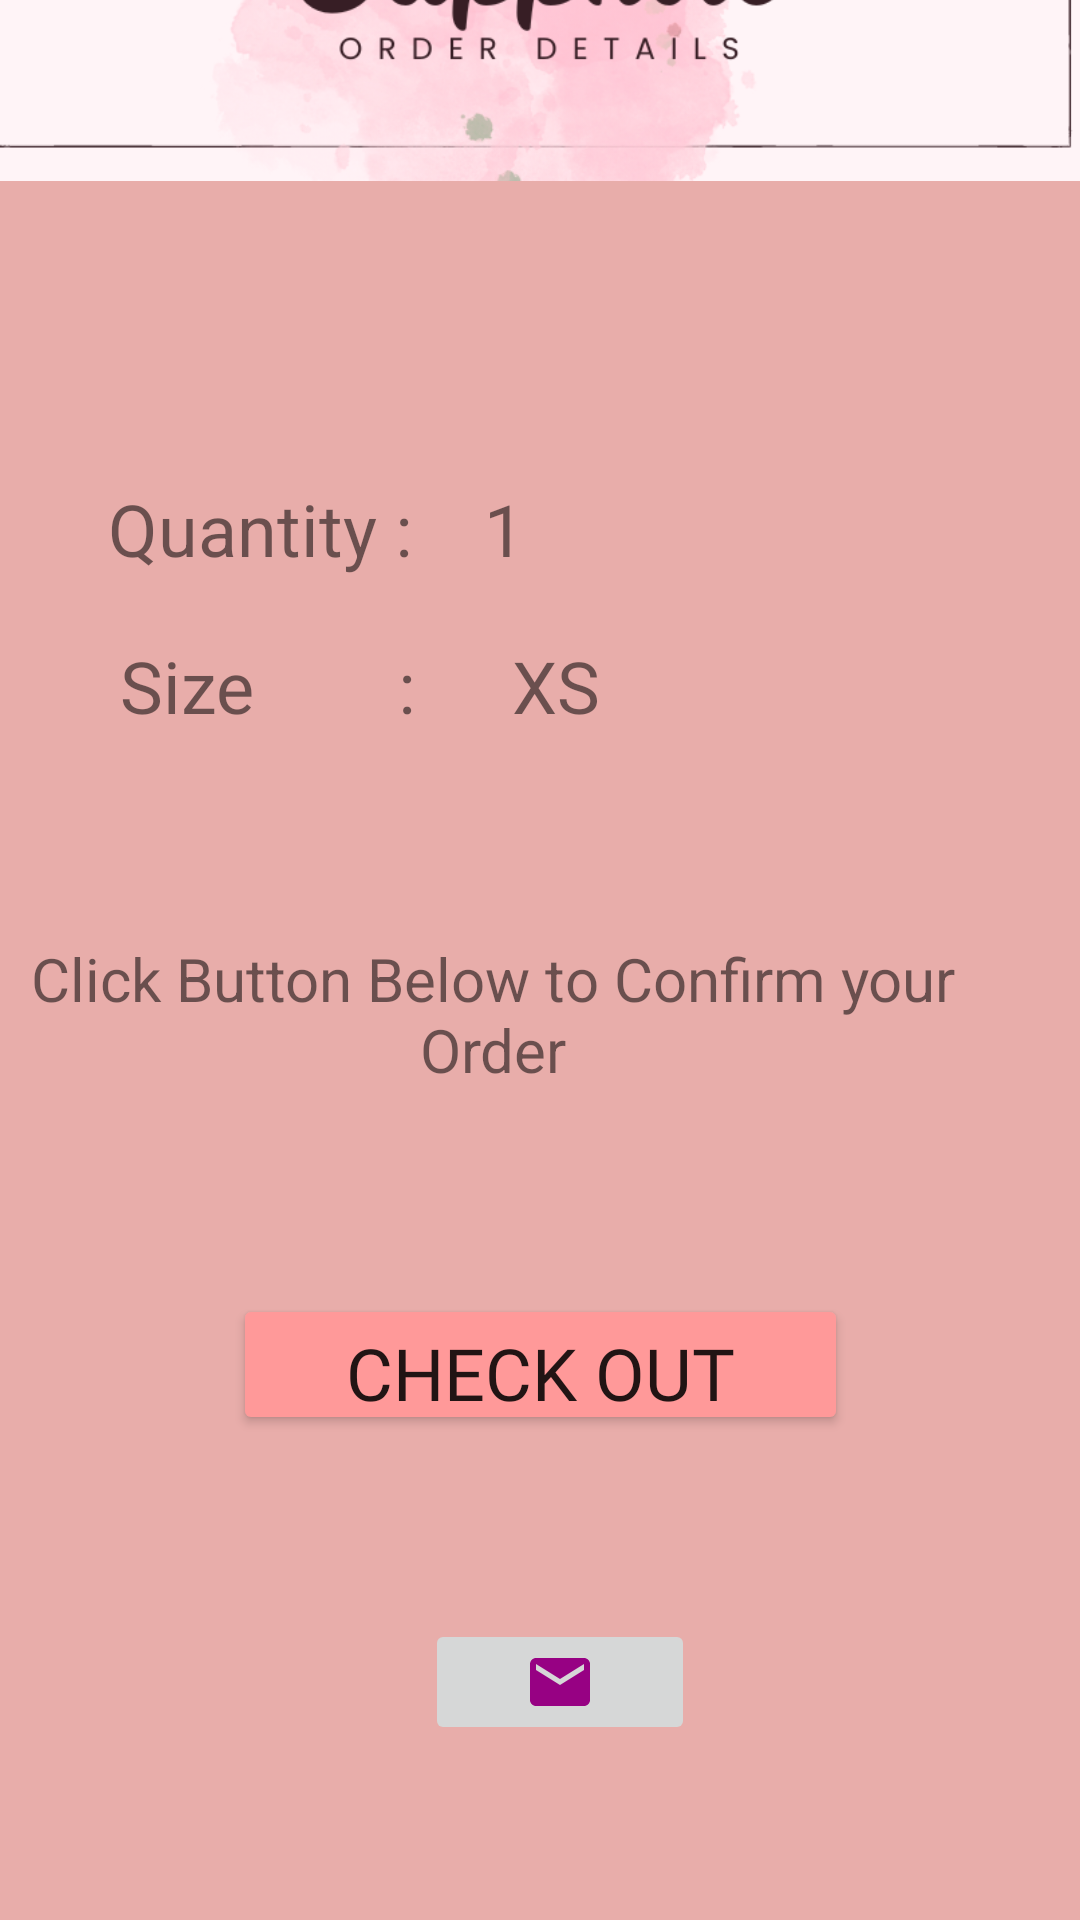

The Android layout XML behind this screen, and the referenced resources:
<!-- AndroidManifest.xml: application theme Theme.Sapphire_Shop -->
<!-- res/layout/bottom_check_out.xml -->
<?xml version="1.0" encoding="utf-8"?>
<androidx.constraintlayout.widget.ConstraintLayout
    xmlns:android="http://schemas.android.com/apk/res/android"
    xmlns:app="http://schemas.android.com/apk/res-auto"
    xmlns:tools="http://schemas.android.com/tools"
    android:id="@+id/tv_order_detail"
    android:layout_width="match_parent"
    android:layout_height="match_parent"
    android:background="#E8ADAA">

    <ImageView
        android:id="@+id/img_header"
        android:layout_width="480dp"
        android:layout_height="134dp"
        android:layout_marginBottom="580dp"
        android:scaleType="centerCrop"
        android:src="@drawable/header3"
        app:layout_constraintBottom_toBottomOf="parent"
        app:layout_constraintEnd_toEndOf="parent"
        app:layout_constraintHorizontal_bias="0.507"
        app:layout_constraintStart_toStartOf="parent" />

    <TextView
        android:id="@+id/tv_quantity"
        android:layout_width="wrap_content"
        android:layout_height="wrap_content"
        android:layout_marginStart="36dp"
        android:layout_marginTop="100dp"
        android:text="Quantity :"
        android:textSize="24sp"
        app:layout_constraintStart_toStartOf="parent"
        app:layout_constraintTop_toBottomOf="@+id/img_header" />

    <TextView
        android:id="@+id/tv_size_order"
        android:layout_width="wrap_content"
        android:layout_height="wrap_content"
        android:layout_marginStart="4dp"
        android:layout_marginTop="20dp"
        android:text="Size        :"
        android:textSize="24sp"
        app:layout_constraintStart_toStartOf="@+id/tv_quantity"
        app:layout_constraintTop_toBottomOf="@+id/tv_quantity" />

    <TextView
        android:id="@+id/tv_size_order_detail"
        android:layout_width="wrap_content"
        android:layout_height="wrap_content"
        android:layout_marginStart="32dp"
        android:text="XS"
        android:textSize="24sp"
        app:layout_constraintBottom_toBottomOf="@+id/tv_size_order"
        app:layout_constraintStart_toEndOf="@+id/tv_size_order"
        app:layout_constraintTop_toTopOf="@+id/tv_size_order"
        app:layout_constraintVertical_bias="1.0" />

    <TextView
        android:id="@+id/tv_quantity_num"
        android:layout_width="wrap_content"
        android:layout_height="wrap_content"
        android:layout_marginStart="24dp"
        android:text="1"
        android:textSize="24sp"
        app:layout_constraintBottom_toBottomOf="@+id/tv_quantity"
        app:layout_constraintStart_toEndOf="@+id/tv_quantity"
        app:layout_constraintTop_toTopOf="@+id/tv_quantity"
        app:layout_constraintVertical_bias="0.0" />

    <Button
        android:id="@+id/btn_checkOut"
        android:layout_width="205dp"
        android:layout_height="47dp"
        android:layout_marginTop="68dp"
        android:backgroundTint="#FF9999"
        android:fontFamily="@font/advent_pro_semibold"
        android:text="CHECK OUT"
        android:textSize="24sp"
        app:layout_constraintEnd_toEndOf="parent"
        app:layout_constraintStart_toStartOf="parent"
        app:layout_constraintTop_toBottomOf="@+id/textView9"
        tools:ignore="TouchTargetSizeCheck" />

    <TextView
        android:id="@+id/textView9"
        android:layout_width="wrap_content"
        android:layout_height="wrap_content"
        android:layout_marginTop="68dp"
        android:layout_marginEnd="16dp"
        android:gravity="center"
        android:text="Click Button Below to Confirm your Order"
        android:textSize="20sp"
        app:layout_constraintEnd_toEndOf="parent"
        app:layout_constraintTop_toBottomOf="@+id/tv_size_order_detail" />

    <ImageButton
        android:id="@+id/img_btn_Email"
        android:layout_width="90dp"
        android:layout_height="42dp"
        android:layout_marginStart="8dp"
        android:layout_marginTop="8dp"
        app:layout_constraintBottom_toBottomOf="parent"
        app:layout_constraintEnd_toEndOf="parent"
        app:layout_constraintHorizontal_bias="0.51"
        app:layout_constraintStart_toStartOf="parent"
        app:layout_constraintTop_toBottomOf="@+id/btn_checkOut"
        app:layout_constraintVertical_bias="0.478"
        app:srcCompat="@drawable/ic_baseline_email_24"
        tools:ignore="SpeakableTextPresentCheck,TouchTargetSizeCheck" />


</androidx.constraintlayout.widget.ConstraintLayout>
<!-- resources referenced by this layout -->
<resources>
  <!-- drawable header3: png bitmap (drawable, 153026 bytes) -->
  <!-- drawable ic_baseline_email_24 (drawable-v24) -->
  <vector android:height="24dp" android:tint="#970183"
      android:viewportHeight="24" android:viewportWidth="24"
      android:width="24dp" xmlns:android="http://schemas.android.com/apk/res/android">
      <path android:fillColor="@android:color/white" android:pathData="M20,4L4,4c-1.1,0 -1.99,0.9 -1.99,2L2,18c0,1.1 0.9,2 2,2h16c1.1,0 2,-0.9 2,-2L22,6c0,-1.1 -0.9,-2 -2,-2zM20,8l-8,5 -8,-5L4,6l8,5 8,-5v2z"/>
  </vector>
  <style name="Theme.Sapphire_Shop" parent="Theme.AppCompat.Light.NoActionBar">
          
          <item name="colorPrimary">@color/purple_500</item>
          <item name="colorPrimaryVariant">@color/purple_700</item>
          <item name="colorOnPrimary">@color/white</item>
          
          <item name="colorSecondary">@color/teal_200</item>
          <item name="colorSecondaryVariant">@color/teal_700</item>
          <item name="colorOnSecondary">@color/black</item>
          
          <item name="android:statusBarColor">?attr/colorPrimaryVariant</item>
          
      </style>
  <color name="purple_500">#BF007A</color>
  <color name="purple_700">#BF007A</color>
  <color name="white">#FFFFFFFF</color>
  <color name="teal_200">#FF03DAC5</color>
  <color name="teal_700">#FF018786</color>
  <color name="black">#FF000000</color>
</resources>
